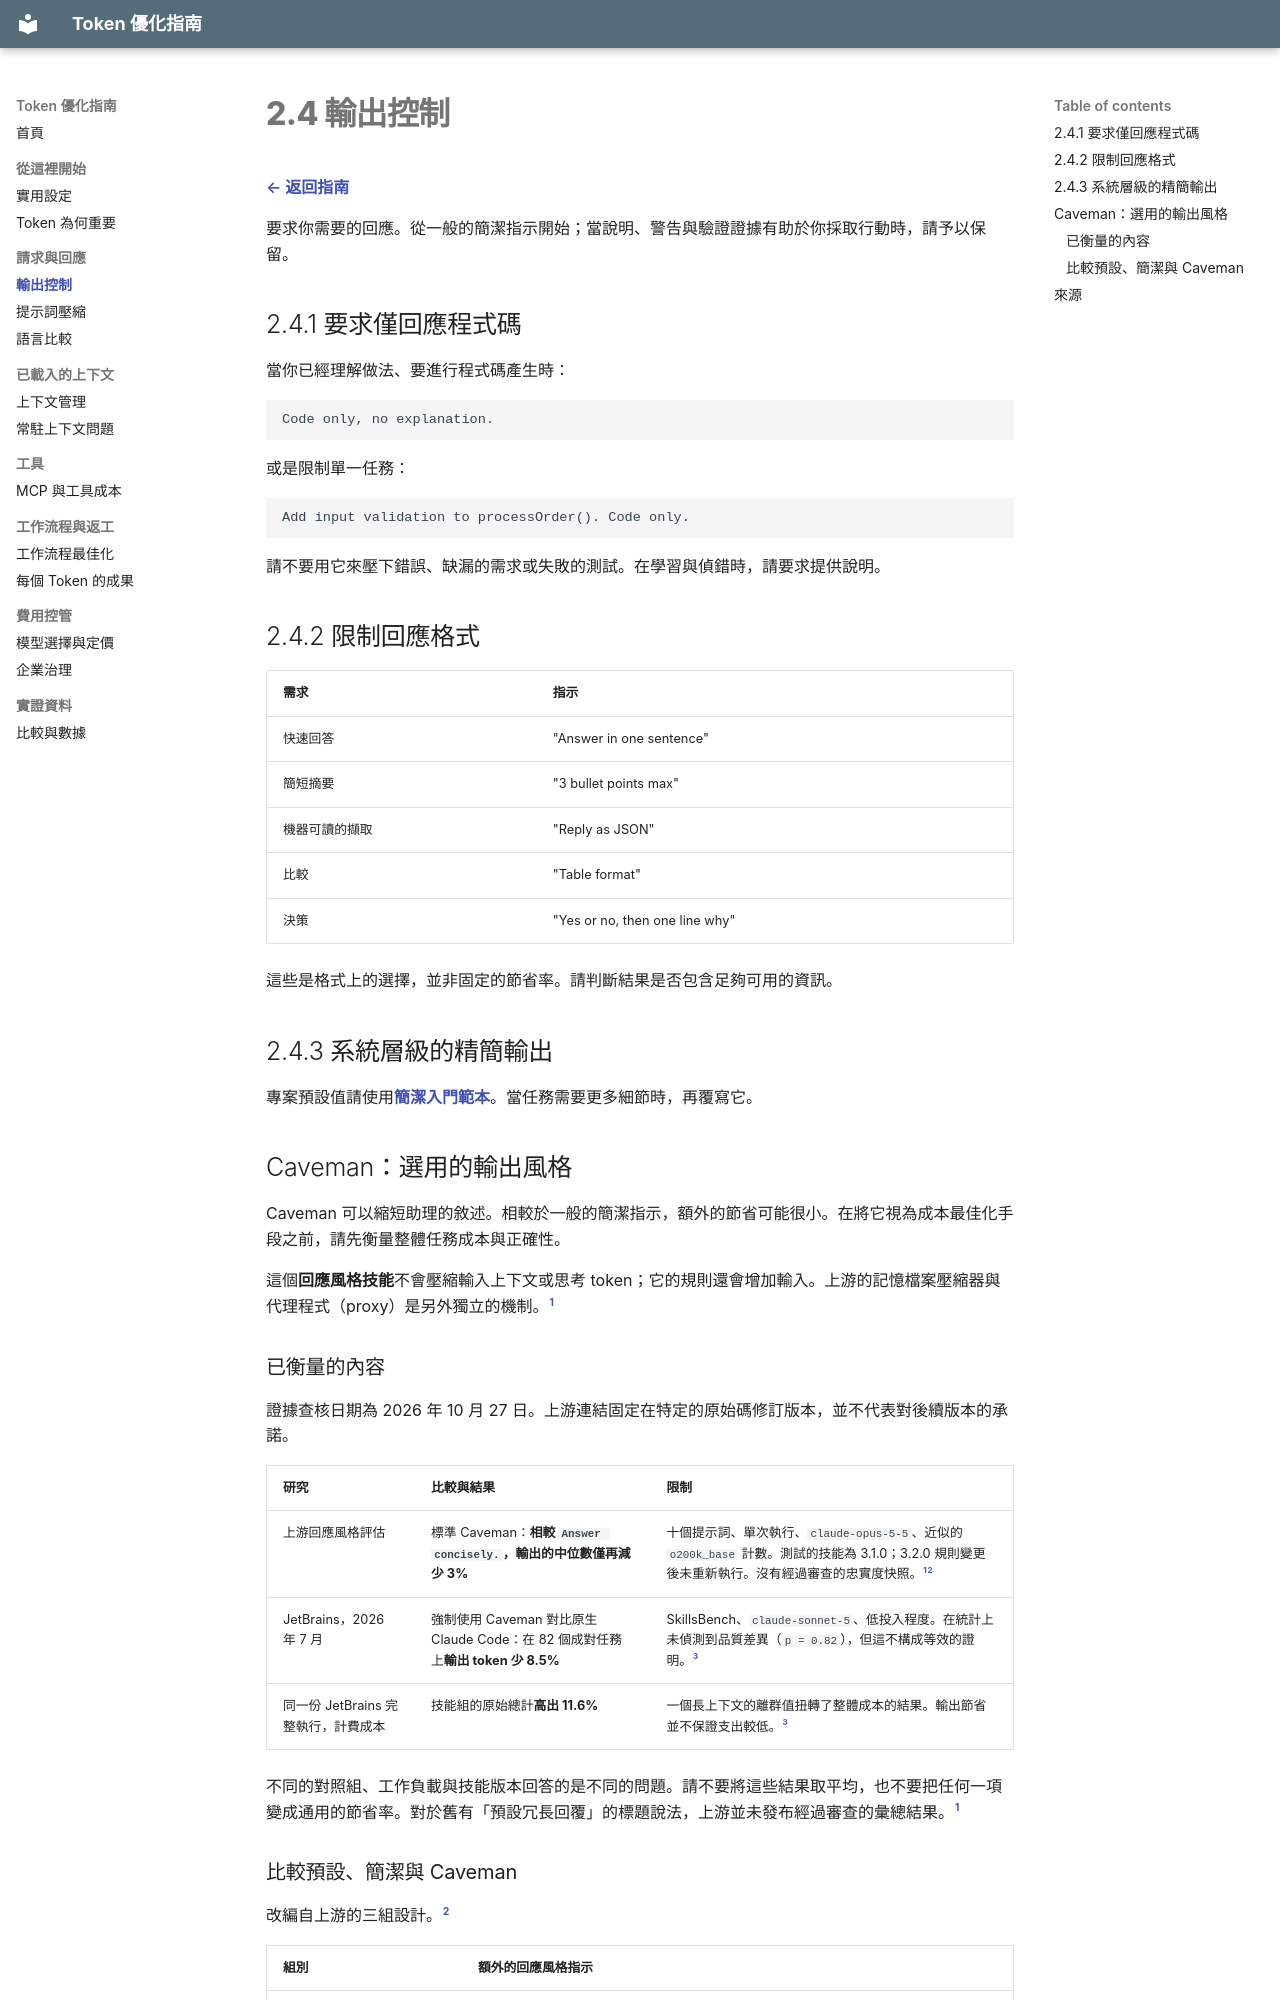

repository: linyute/github-copilot-token-optimization · page: 05-output-control/index.html · generator: mkdocs

# 2.4 輸出控制

[← 返回指南](index.md)

要求你需要的回應。從一般的簡潔指示開始；當說明、警告與驗證證據有助於你採取行動時，請予以保留。

## 2.4.1 要求僅回應程式碼

當你已經理解做法、要進行程式碼產生時：

```text
Code only, no explanation.
```

或是限制單一任務：

```text
Add input validation to processOrder(). Code only.
```

請不要用它來壓下錯誤、缺漏的需求或失敗的測試。在學習與偵錯時，請要求提供說明。

## 2.4.2 限制回應格式

| 需求 | 指示 |
|---|---|
| 快速回答 | "Answer in one sentence" |
| 簡短摘要 | "3 bullet points max" |
| 機器可讀的擷取 | "Reply as JSON" |
| 比較 | "Table format" |
| 決策 | "Yes or no, then one line why" |

這些是格式上的選擇，並非固定的節省率。請判斷結果是否包含足夠可用的資訊。

## 2.4.3 系統層級的精簡輸出

專案預設值請使用[簡潔入門範本](10-practical-setup.md#step-1-set-a-concise-response-default)。當任務需要更多細節時，再覆寫它。

## Caveman：選用的輸出風格

Caveman 可以縮短助理的敘述。相較於一般的簡潔指示，額外的節省可能很小。在將它視為成本最佳化手段之前，請先衡量整體任務成本與正確性。

這個**回應風格技能**不會壓縮輸入上下文或思考 token；它的規則還會增加輸入。上游的記憶檔案壓縮器與代理程式（proxy）是另外獨立的機制。[^honest]

### 已衡量的內容

證據查核日期為 2026 年 10 月 27 日。上游連結固定在特定的原始碼修訂版本，並不代表對後續版本的承諾。

| 研究 | 比較與結果 | 限制 |
|---|---|---|
| 上游回應風格評估 | 標準 Caveman：**相較 `Answer concisely.`，輸出的中位數僅再減少 3%** | 十個提示詞、單次執行、`claude-opus-5-5`、近似的 `o200k_base` 計數。測試的技能為 3.1.0；3.2.0 規則變更後未重新執行。沒有經過審查的忠實度快照。[^honest][^evals] |
| JetBrains，2026 年 7 月 | 強制使用 Caveman 對比原生 Claude Code：在 82 個成對任務上**輸出 token 少 8.5%** | SkillsBench、`claude-sonnet-5`、低投入程度。在統計上未偵測到品質差異（`p = 0.82`），但這不構成等效的證明。[^jetbrains] |
| 同一份 JetBrains 完整執行，計費成本 | 技能組的原始總計**高出 11.6%** | 一個長上下文的離群值扭轉了整體成本的結果。輸出節省並不保證支出較低。[^jetbrains] |

不同的對照組、工作負載與技能版本回答的是不同的問題。請不要將這些結果取平均，也不要把任何一項變成通用的節省率。對於舊有「預設冗長回覆」的標題說法，上游並未發布經過審查的彙總結果。[^honest]
